Dataset: nonfixed_data (GitHub, k6zma/CavitationBubbles). Classes: 0_water, 12.5_ alcohol, 12.5_alcohol, 25_ alcohol, 25_alcohol, 50_ alcohol, 50_alcohol, 5_ alcohol, 5_alcohol, 75_ alcohol, 75_alcohol, 96_ alcohol, 96_alcohol, Water.

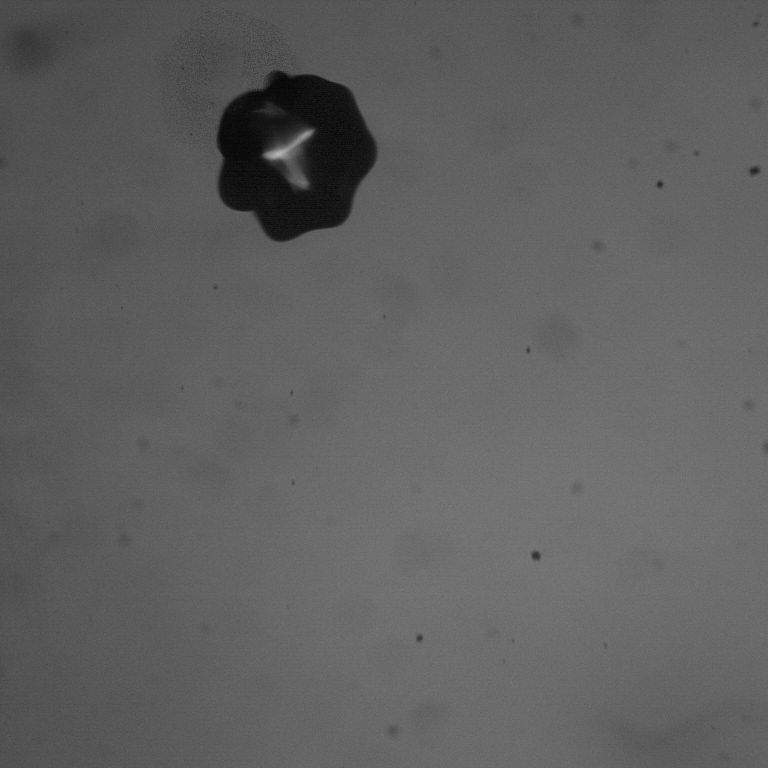
Label: 5_ alcohol

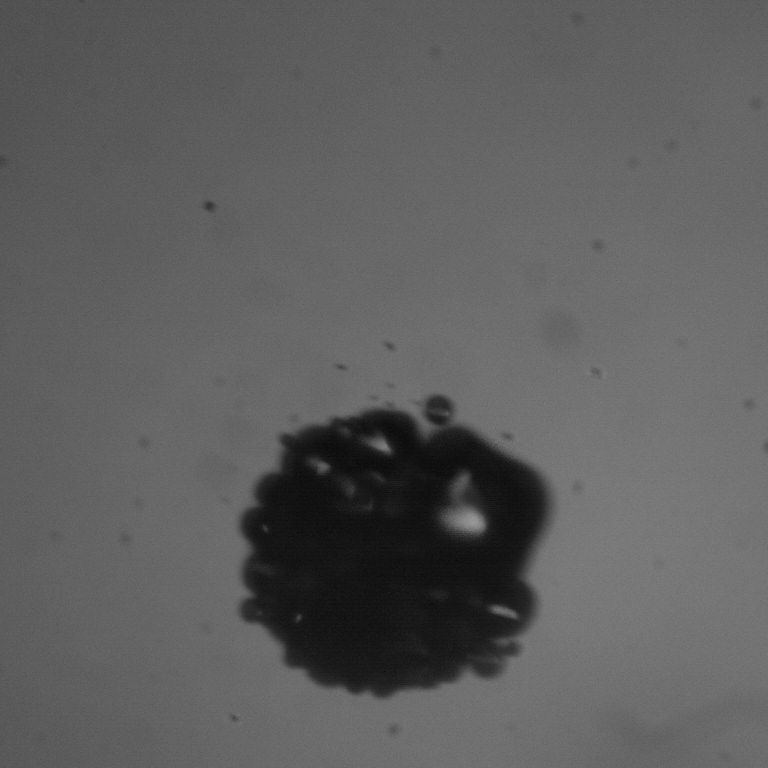
Label: 12.5_ alcohol

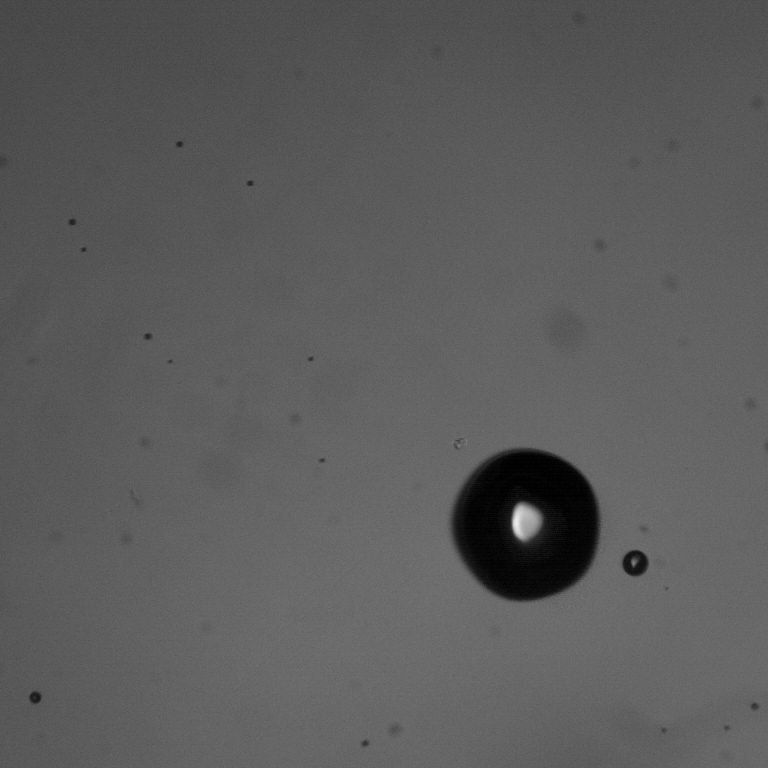
Label: 96_alcohol

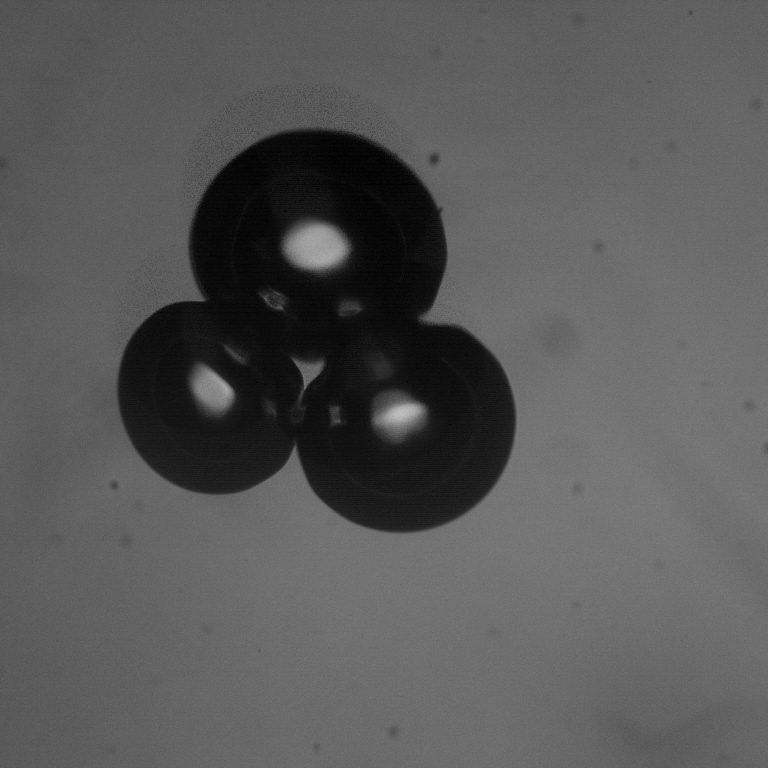
Label: 50_alcohol

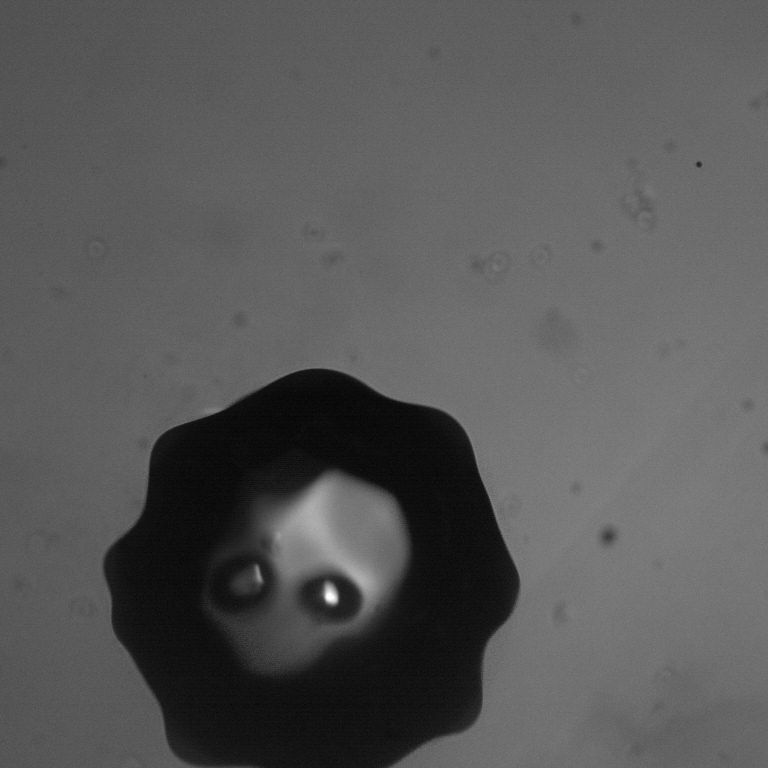
Label: 0_water

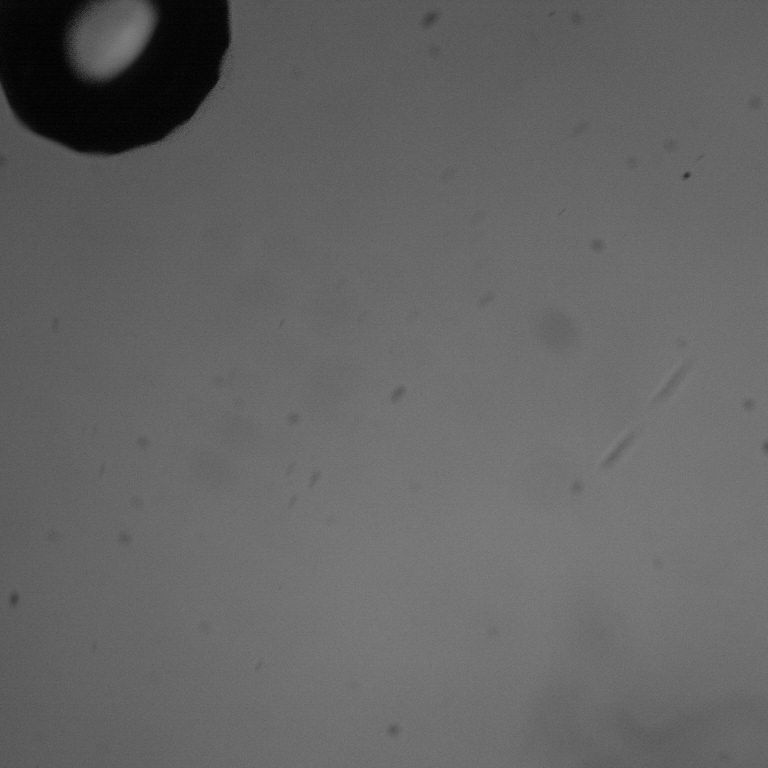
Label: 50_ alcohol
